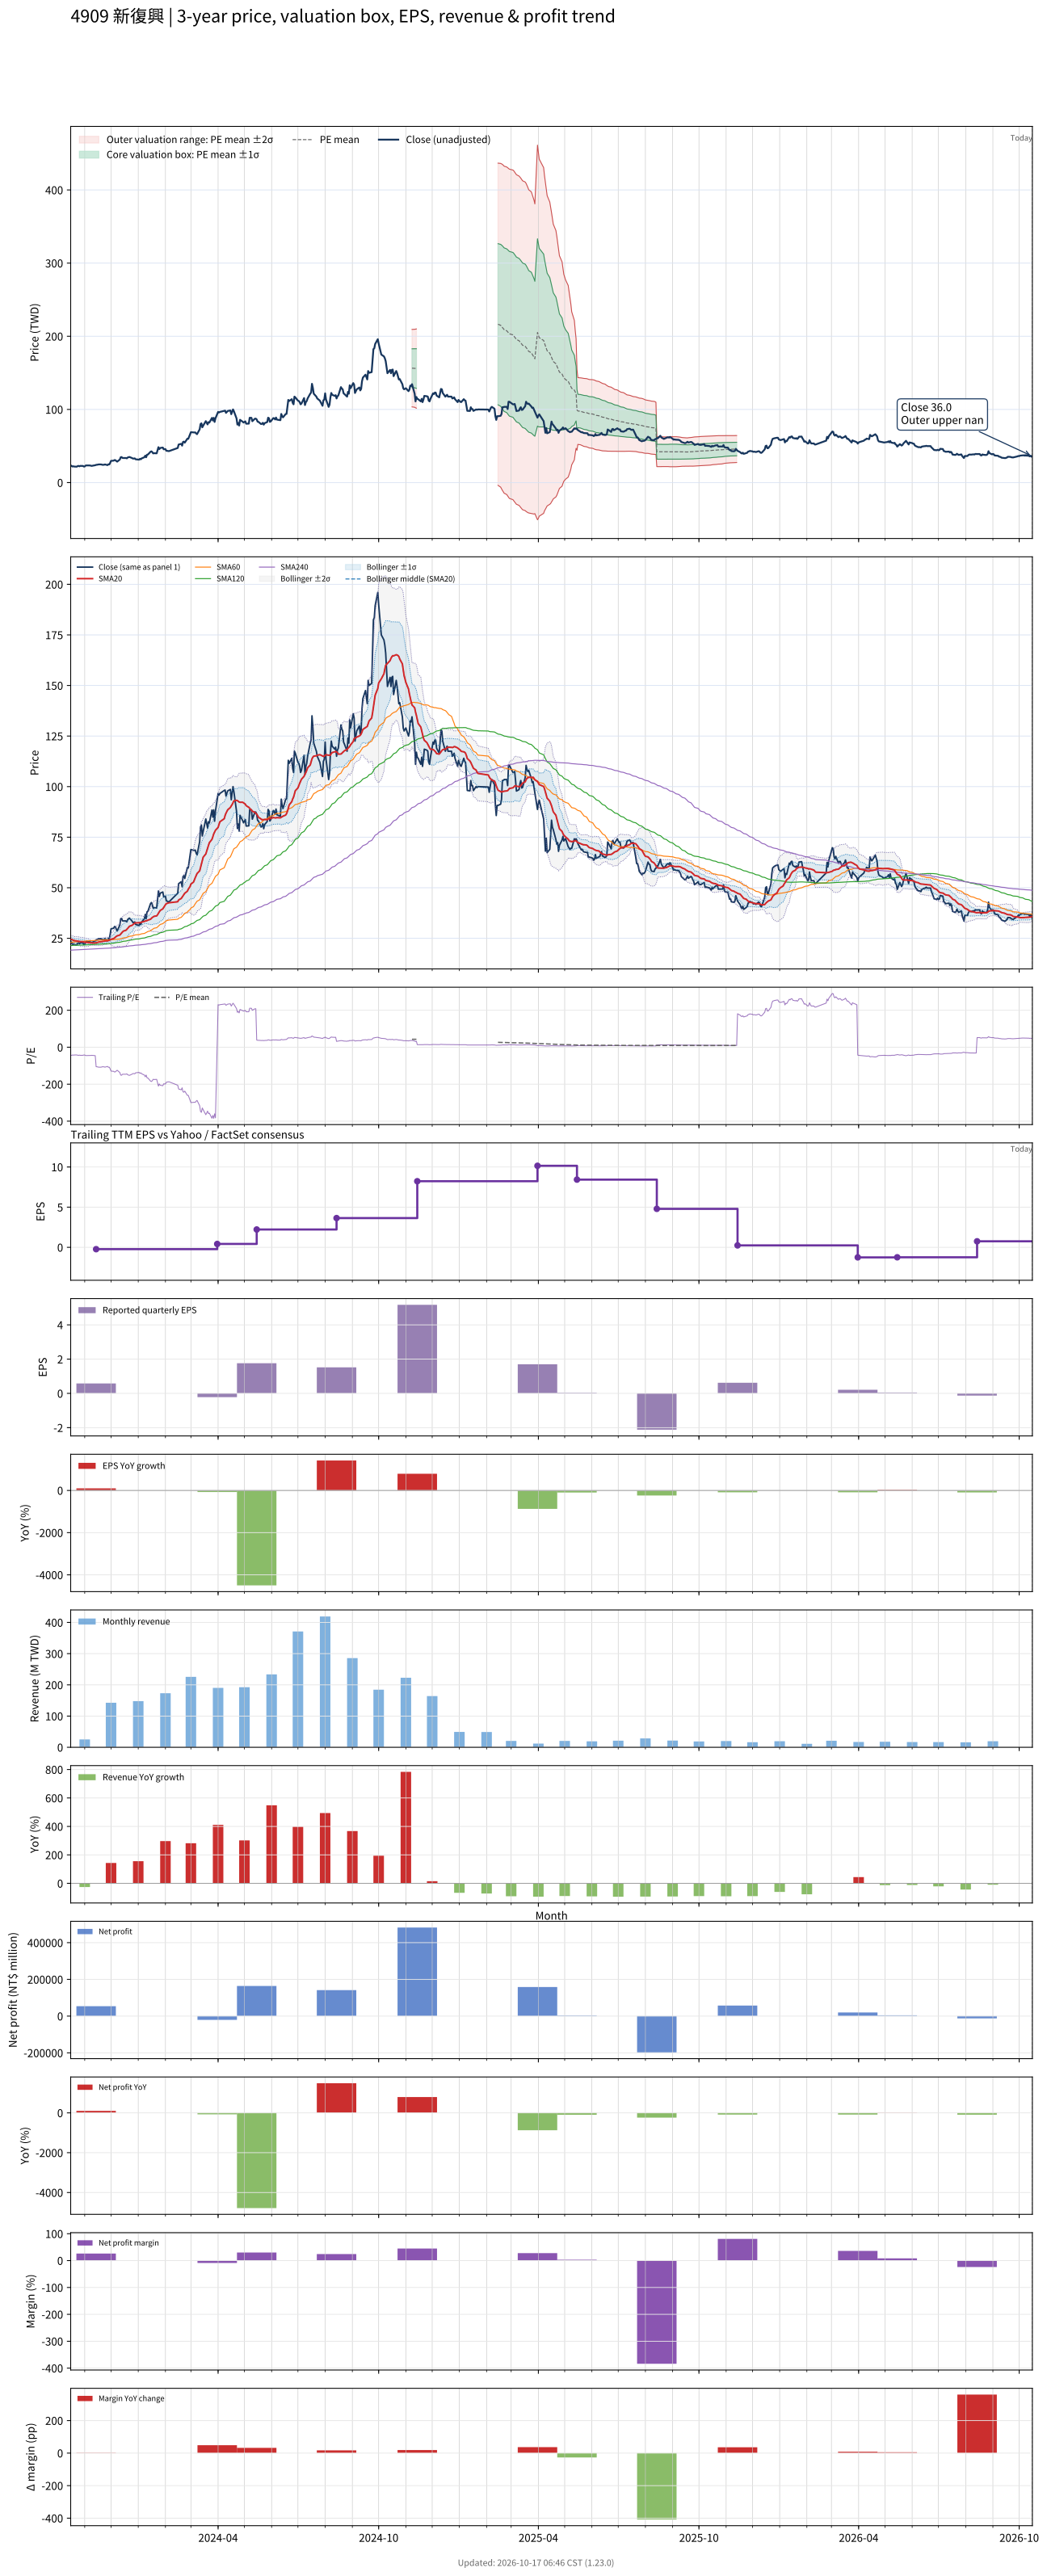

The data file committed next to this chart (first rows):
# chart-version: skill-stock-dynamic-val…
date, close, available_date, period_end, eps, ttm_eps, pe, pe_mean, pe_std, price_m2, price_m1, price_mean, price_p1, price_p2, forward_eps, forward_pe, forward_pe_mean, forward_pe_std, forward_price_m2, forward_price_m1, forward_price_mean, forward_price_p1, forward_price_p2, sma20
2023-10-16, 23.45, 2023-08-14, 2023-06-30, 0.1, -0.52, -45.1, , , , , , , , , , , , , , , , , 24.64
2023-10-17, 22.8, 2023-08-14, 2023-06-30, 0.1, -0.52, -43.85, , , , , , , , , , , , , , , , , 24.44
2023-10-18, 21.95, 2023-08-14, 2023-06-30, 0.1, -0.52, -42.21, , , , , , , , , , , , , , , , , 24.25
2023-10-19, 22.3, 2023-08-14, 2023-06-30, 0.1, -0.52, -42.88, , , , , , , , , , , , , , , , , 24.07
2023-10-20, 21.9, 2023-08-14, 2023-06-30, 0.1, -0.52, -42.12, , , , , , , , , , , , , , , , , 23.87
2023-10-23, 21.75, 2023-08-14, 2023-06-30, 0.1, -0.52, -41.83, , , , , , , , , , , , , , , , , 23.71
2023-10-24, 22.6, 2023-08-14, 2023-06-30, 0.1, -0.52, -43.46, , , , , , , , , , , , , , , , , 23.63
2023-10-25, 22.8, 2023-08-14, 2023-06-30, 0.1, -0.52, -43.85, , , , , , , , , , , , , , , , , 23.55
2023-10-26, 22.25, 2023-08-14, 2023-06-30, 0.1, -0.52, -42.79, , , , , , , , , , , , , , , , , 23.43
2023-10-27, 22.85, 2023-08-14, 2023-06-30, 0.1, -0.52, -43.94, , , , , , , , , , , , , , , , , 23.36
2023-10-30, 22.75, 2023-08-14, 2023-06-30, 0.1, -0.52, -43.75, , , , , , , , , , , , , , , , , 23.29
2023-10-31, 21.9, 2023-08-14, 2023-06-30, 0.1, -0.52, -42.12, , , , , , , , , , , , , , , , , 23.17
2023-11-01, 22.05, 2023-08-14, 2023-06-30, 0.1, -0.52, -42.4, , , , , , , , , , , , , , , , , 23.03
2023-11-02, 23.3, 2023-08-14, 2023-06-30, 0.1, -0.52, -44.81, , , , , , , , , , , , , , , , , 22.98
2023-11-03, 23.45, 2023-08-14, 2023-06-30, 0.1, -0.52, -45.1, , , , , , , , , , , , , , , , , 22.99
2023-11-06, 23.4, 2023-08-14, 2023-06-30, 0.1, -0.52, -45, , , , , , , , , , , , , , , , , 22.89
2023-11-07, 23.4, 2023-08-14, 2023-06-30, 0.1, -0.52, -45, , , , , , , , , , , , , , , , , 22.8
2023-11-08, 23.15, 2023-08-14, 2023-06-30, 0.1, -0.52, -44.52, , , , , , , , , , , , , , , , , 22.79
2023-11-09, 22.8, 2023-08-14, 2023-06-30, 0.1, -0.52, -43.85, , , , , , , , , , , , , , , , , 22.73
2023-11-10, 23.1, 2023-08-14, 2023-06-30, 0.1, -0.52, -44.42, , , , , , , , , , , , , , , , , 22.7
2023-11-13, 23.75, 2023-08-14, 2023-06-30, 0.1, -0.52, -45.67, , , , , , , , , , , , , , , , , 22.71
2023-11-14, 24.25, 2023-11-14, 2023-09-30, 0.58, -0.23, -105.4, , , , , , , , , , , , , , , , , 22.79
2023-11-15, 24.35, 2023-11-14, 2023-09-30, 0.58, -0.23, -105.9, , , , , , , , , , , , , , , , , 22.91
2023-11-16, 24.65, 2023-11-14, 2023-09-30, 0.58, -0.23, -107.2, , , , , , , , , , , , , , , , , 23.02
2023-11-17, 24.85, 2023-11-14, 2023-09-30, 0.58, -0.23, -108, , , , , , , , , , , , , , , , , 23.17
2023-11-20, 24.8, 2023-11-14, 2023-09-30, 0.58, -0.23, -107.8, , , , , , , , , , , , , , , , , 23.32
2023-11-21, 24.3, 2023-11-14, 2023-09-30, 0.58, -0.23, -105.7, , , , , , , , , , , , , , , , , 23.41
2023-11-22, 24.4, 2023-11-14, 2023-09-30, 0.58, -0.23, -106.1, , , , , , , , , , , , , , , , , 23.49
2023-11-23, 24.35, 2023-11-14, 2023-09-30, 0.58, -0.23, -105.9, , , , , , , , , , , , , , , , , 23.59
2023-11-24, 24.85, 2023-11-14, 2023-09-30, 0.58, -0.23, -108, , , , , , , , , , , , , , , , , 23.69
2023-11-27, 23.9, 2023-11-14, 2023-09-30, 0.58, -0.23, -103.9, , , , , , , , , , , , , , , , , 23.75
2023-11-28, 25, 2023-11-14, 2023-09-30, 0.58, -0.23, -108.7, , , , , , , , , , , , , , , , , 23.91
2023-11-29, 24.8, 2023-11-14, 2023-09-30, 0.58, -0.23, -107.8, , , , , , , , , , , , , , , , , 24.04
2023-11-30, 27, 2023-11-14, 2023-09-30, 0.58, -0.23, -117.4, , , , , , , , , , , , , , , , , 24.23
2023-12-01, 29.7, 2023-11-14, 2023-09-30, 0.58, -0.23, -129.1, , , , , , , , , , , , , , , , , 24.54
2023-12-04, 30, 2023-11-14, 2023-09-30, 0.58, -0.23, -130.4, , , , , , , , , , , , , , , , , 24.87
2023-12-05, 30.85, 2023-11-14, 2023-09-30, 0.58, -0.23, -134.1, , , , , , , , , , , , , , , , , 25.24
2023-12-06, 30.6, 2023-11-14, 2023-09-30, 0.58, -0.23, -133, , , , , , , , , , , , , , , , , 25.61
2023-12-07, 29.5, 2023-11-14, 2023-09-30, 0.58, -0.23, -128.3, , , , , , , , , , , , , , , , , 25.95
2023-12-08, 28.65, 2023-11-14, 2023-09-30, 0.58, -0.23, -124.6, , , , , , , , , , , , , , , , , 26.23
2023-12-11, 31.5, 2023-11-14, 2023-09-30, 0.58, -0.23, -137, , , , , , , , , , , , , , , , , 26.61
2023-12-12, 34.65, 2023-11-14, 2023-09-30, 0.58, -0.23, -150.7, , , , , , , , , , , , , , , , , 27.14
2023-12-13, 34.9, 2023-11-14, 2023-09-30, 0.58, -0.23, -151.7, , , , , , , , , , , , , , , , , 27.66
2023-12-14, 33.65, 2023-11-14, 2023-09-30, 0.58, -0.23, -146.3, , , , , , , , , , , , , , , , , 28.11
2023-12-15, 33.6, 2023-11-14, 2023-09-30, 0.58, -0.23, -146.1, , , , , , , , , , , , , , , , , 28.55
2023-12-18, 33.6, 2023-11-14, 2023-09-30, 0.58, -0.23, -146.1, , , , , , , , , , , , , , , , , 28.99
2023-12-19, 33.15, 2023-11-14, 2023-09-30, 0.58, -0.23, -144.1, , , , , , , , , , , , , , , , , 29.43
2023-12-20, 34.3, 2023-11-14, 2023-09-30, 0.58, -0.23, -149.1, , , , , , , , , , , , , , , , , 29.93
2023-12-21, 34.75, 2023-11-14, 2023-09-30, 0.58, -0.23, -151.1, , , , , , , , , , , , , , , , , 30.45
2023-12-22, 35, 2023-11-14, 2023-09-30, 0.58, -0.23, -152.2, , , , , , , , , , , , , , , , , 30.95
2023-12-25, 33.5, 2023-11-14, 2023-09-30, 0.58, -0.23, -145.7, , , , , , , , , , , , , , , , , 31.43
2023-12-26, 32.8, 2023-11-14, 2023-09-30, 0.58, -0.23, -142.6, , , , , , , , , , , , , , , , , 31.82
2023-12-27, 32.85, 2023-11-14, 2023-09-30, 0.58, -0.23, -142.8, , , , , , , , , , , , , , , , , 32.23
2023-12-28, 33.1, 2023-11-14, 2023-09-30, 0.58, -0.23, -143.9, , , , , , , , , , , , , , , , , 32.53
2023-12-29, 31.85, 2023-11-14, 2023-09-30, 0.58, -0.23, -138.5, , , , , , , , , , , , , , , , , 32.64
2024-01-02, 31.35, 2023-11-14, 2023-09-30, 0.58, -0.23, -136.3, , , , , , , , , , , , , , , , , 32.71
2024-01-03, 32.5, 2023-11-14, 2023-09-30, 0.58, -0.23, -141.3, , , , , , , , , , , , , , , , , 32.79
2024-01-04, 31.9, 2023-11-14, 2023-09-30, 0.58, -0.23, -138.7, , , , , , , , , , , , , , , , , 32.85
2024-01-05, 33.15, 2023-11-14, 2023-09-30, 0.58, -0.23, -144.1, , , , , , , , , , , , , , , , , 33.04
... 671 more rows
